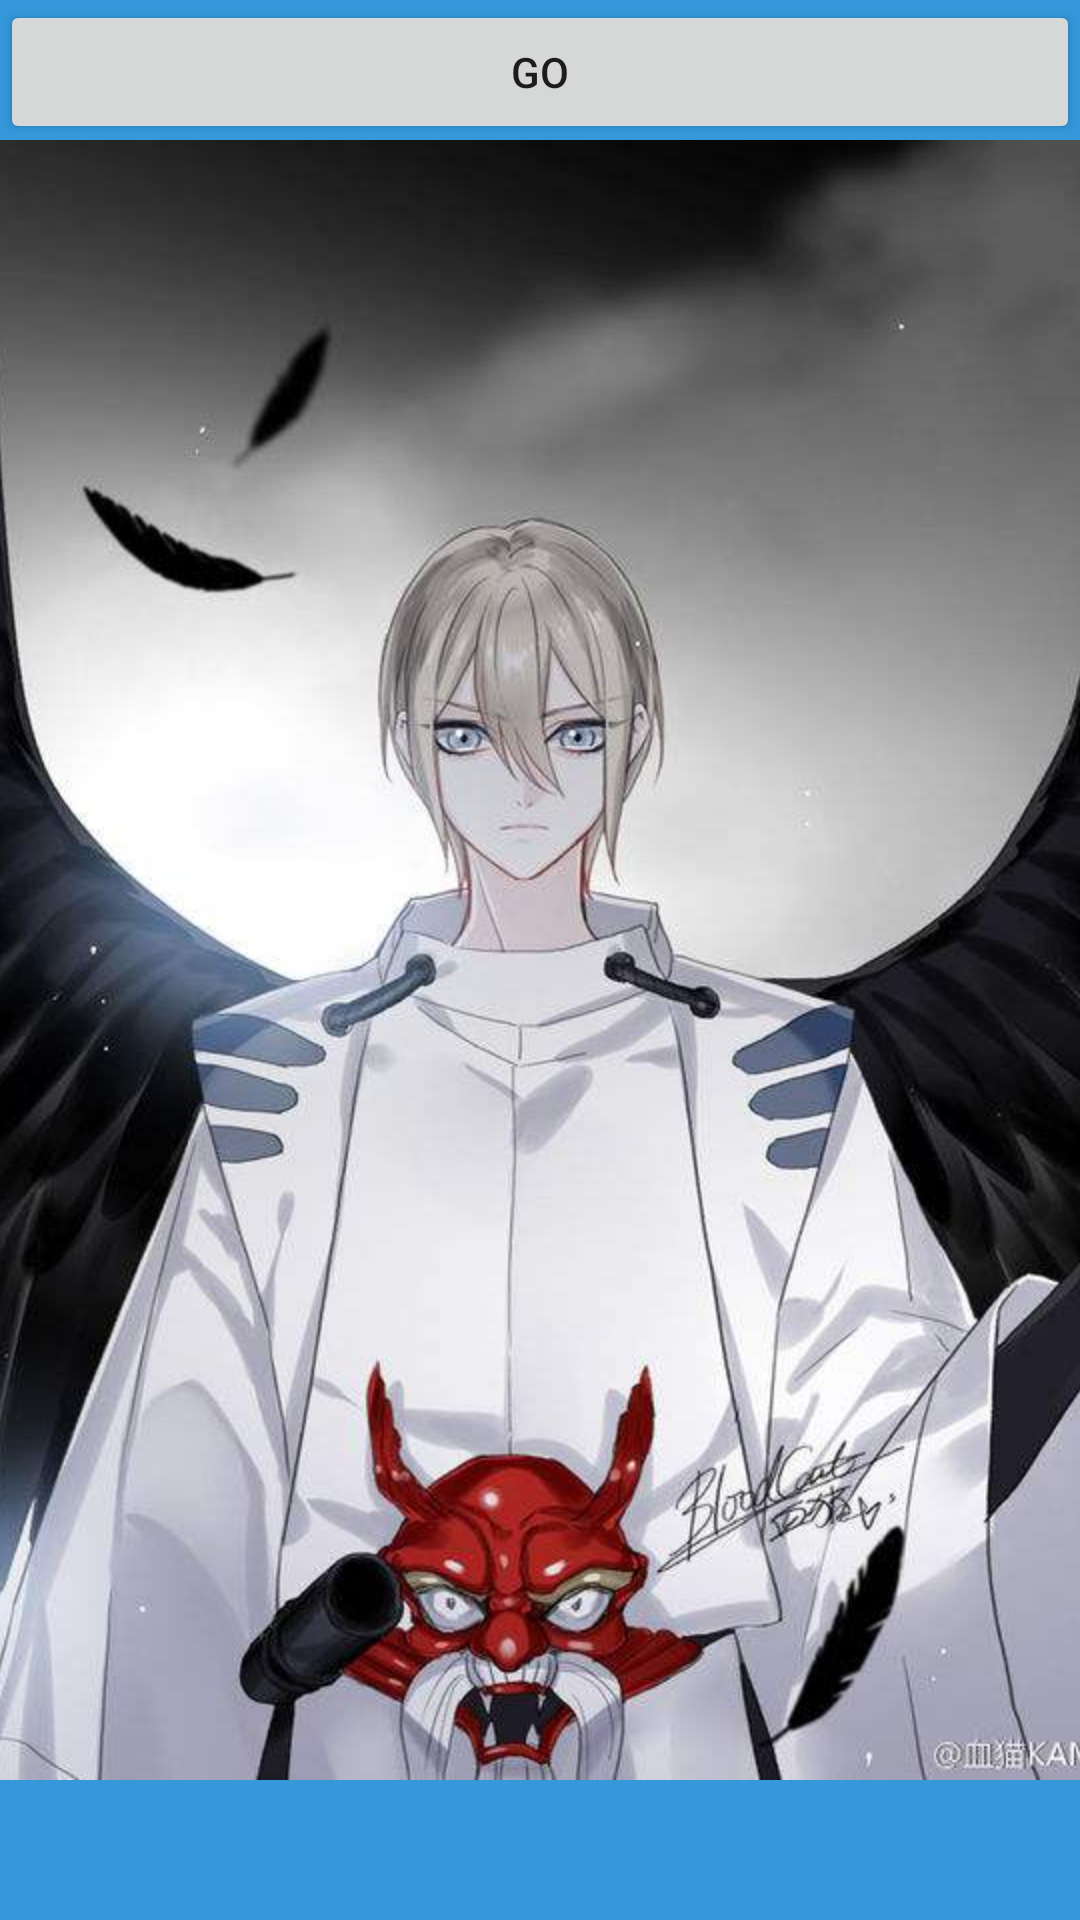

Produce the Android XML layout that renders to this screen, including the resource entries it uses.
<!-- AndroidManifest.xml: activity theme SplashTheme -->
<!-- res/layout/activity_splash_screen.xml -->
<?xml version="1.0" encoding="utf-8"?>
<LinearLayout xmlns:android="http://schemas.android.com/apk/res/android"
    android:orientation="vertical" android:layout_width="match_parent"
    android:layout_height="match_parent">

    <Button
        android:id="@+id/btn"
        android:layout_width="match_parent"
        android:layout_height="wrap_content"
        android:text="GO"/>



</LinearLayout>
<!-- resources referenced by this layout -->
<resources>
  <style name="SplashTheme" parent="Theme.AppCompat.Light.NoActionBar">
          
          <item name="android:windowBackground">@drawable/splash_bg</item>
          <item name="android:windowFullscreen">true</item>
           
      </style>
  <!-- drawable splash_bg (drawable) -->
  <?xml version="1.0" encoding="utf-8"?>
  <layer-list xmlns:android="http://schemas.android.com/apk/res/android">
      
      <item android:drawable="@color/title_bar_bg" />
  
      <item>
          
          <bitmap
              android:gravity="center"
              android:src="@mipmap/splash" />
      </item>
  
  </layer-list>
  <color name="title_bar_bg">#3498DB</color>
</resources>
